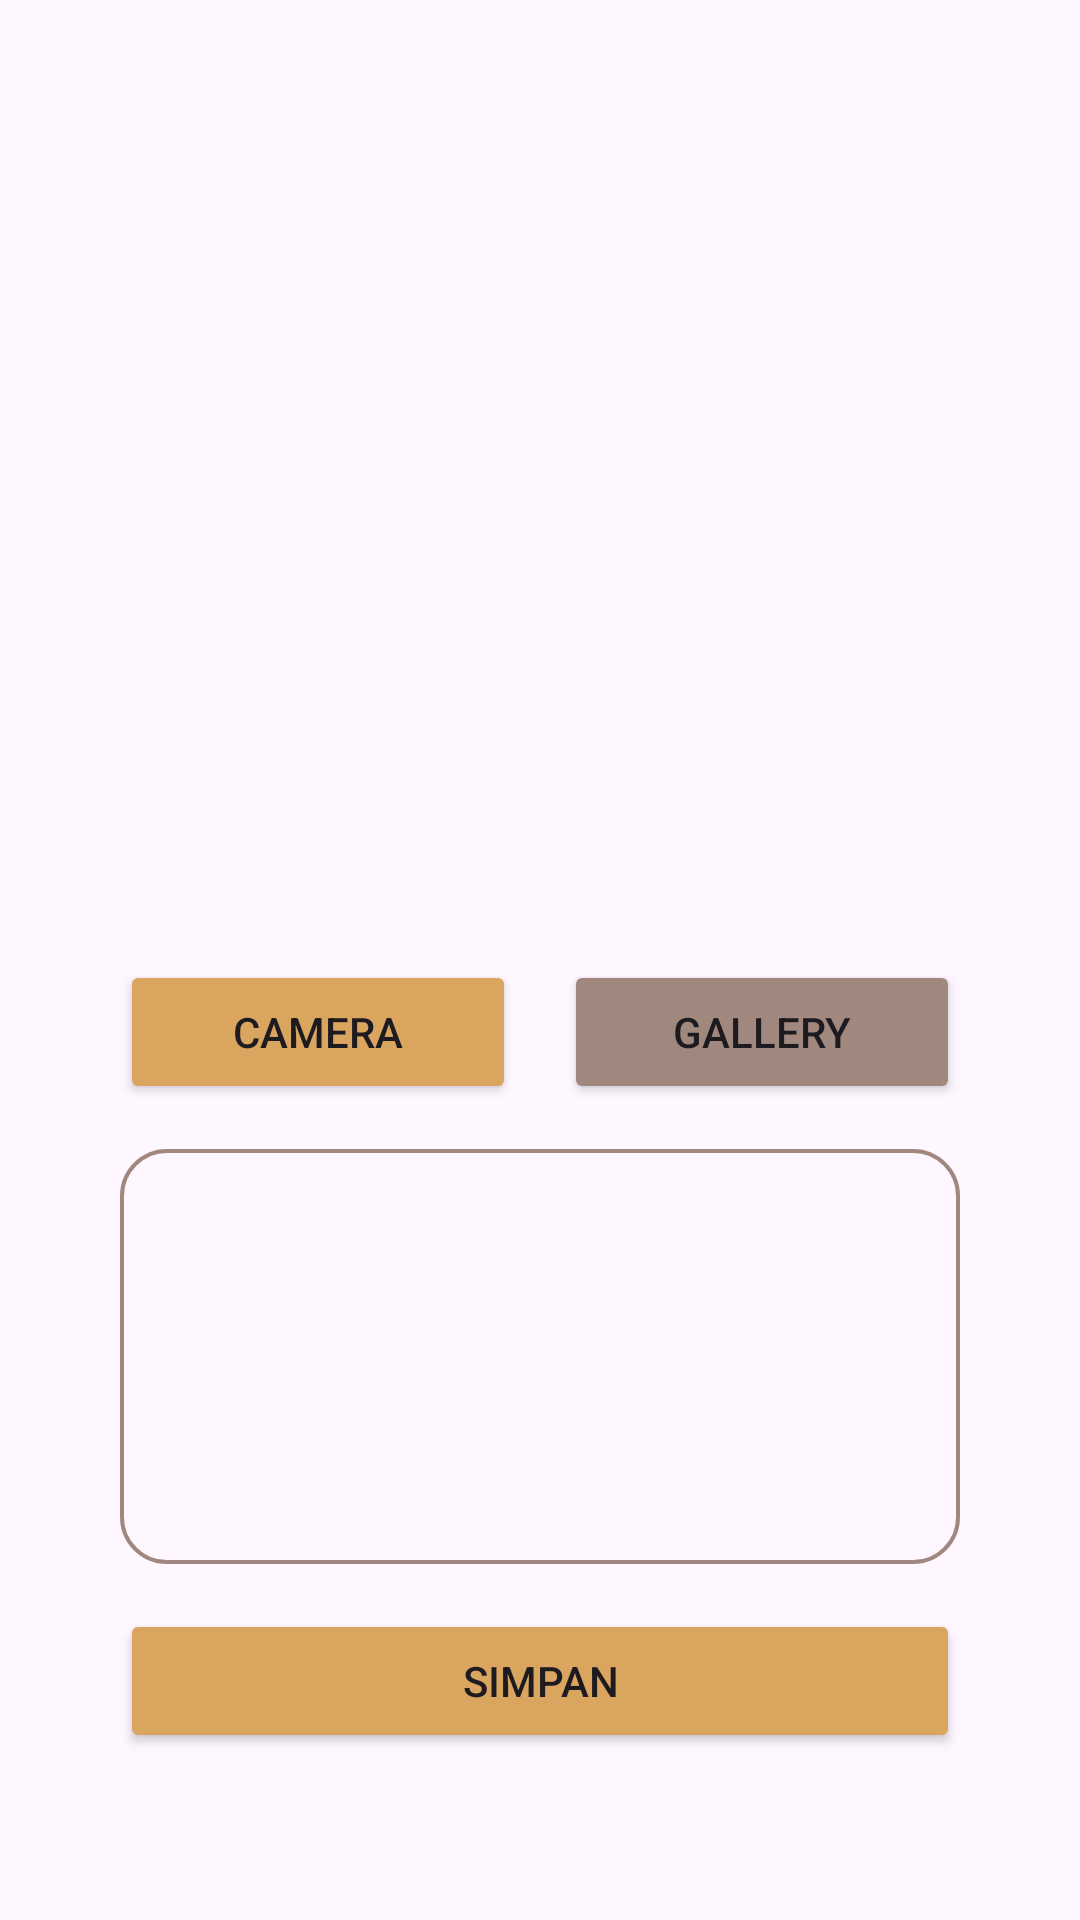

Here is an Android app screen rendered from its layout file. Give the layout XML and the strings, colors and styles it references.
<!-- AndroidManifest.xml: application theme Theme.SubmissionAndroidIntermediate -->
<!-- res/layout/activity_add_story.xml -->
<?xml version="1.0" encoding="utf-8"?>
<ScrollView xmlns:android="http://schemas.android.com/apk/res/android"
    xmlns:app="http://schemas.android.com/apk/res-auto"
    xmlns:tools="http://schemas.android.com/tools"
    android:id="@+id/background"
    android:layout_width="match_parent"
    android:layout_height="match_parent"
    tools:context=".view.MainActivity">
        <LinearLayout
            android:layout_width="match_parent"
            android:layout_height="wrap_content"
            android:paddingHorizontal="40dp"
            android:layout_marginTop="20dp"
            android:orientation="vertical">

            <ImageView
                android:id="@+id/previewImage"
                android:layout_width="match_parent"
                android:layout_height="300dp"
                app:layout_constraintBottom_toTopOf="@+id/guidelineHorizontal"
                app:layout_constraintEnd_toEndOf="parent"
                app:layout_constraintStart_toStartOf="parent"
                app:layout_constraintTop_toTopOf="parent"
                app:srcCompat="@drawable/ilustration_1" />
            
            <LinearLayout
                android:layout_width="match_parent"
                android:layout_height="wrap_content"
                android:orientation="horizontal"
                android:gravity="center_vertical"
                >
                <Button
                    android:id="@+id/btnCamera"
                    android:layout_width="0dp"
                    android:layout_weight="1"
                    android:layout_height="wrap_content"
                    android:text="@string/camera"
                    android:backgroundTint="@color/primary"
                    android:layout_marginEnd="8dp"
                    />
                <Button
                    android:id="@+id/btnGallery"
                    android:layout_width="0dp"
                    android:layout_weight="1"
                    android:layout_height="wrap_content"
                    android:text="@string/gallery"
                    android:backgroundTint="@color/primary_dark"
                    android:layout_marginStart="8dp"
                    />
            </LinearLayout>
            <EditText
                android:id="@+id/etDesc"
                android:layout_width="match_parent"
                android:layout_height="wrap_content"
                android:lines="5"
                android:background="@drawable/input"
                android:layout_marginTop="15dp"
                />
            <Button
                android:id="@+id/btnSave"
                android:layout_width="match_parent"
                android:layout_height="wrap_content"
                android:text="@string/simpan"
                android:backgroundTint="@color/primary"
                android:layout_marginTop="15dp"
                />




        </LinearLayout>
</ScrollView>
<!-- resources referenced by this layout -->
<resources>
  <color name="primary">#d9a55f</color>
  <color name="primary_dark">#a1887f</color>
  <!-- drawable input (drawable) -->
  <?xml version="1.0" encoding="utf-8"?>
  <shape xmlns:android="http://schemas.android.com/apk/res/android">
      <stroke android:width="1.3dp" android:color="@color/primary_dark" />
      <padding android:left="15dp" android:top="15dp" android:right="15dp" android:bottom="15dp" />
      <corners android:radius="15dp" />
  </shape>
  <string name="camera">Camera</string>
  <string name="gallery">Gallery</string>
  <string name="simpan">Simpan</string>
  <style name="Theme.SubmissionAndroidIntermediate" parent="Base.Theme.SubmissionAndroidIntermediate" />
  <style name="Base.Theme.SubmissionAndroidIntermediate" parent="Theme.Material3.DayNight.NoActionBar">
          
          <item name="colorPrimary">@color/primary_dark</item>
          <item name="colorPrimaryVariant">@color/primary</item>
          <item name="colorOnPrimary">@color/white</item>
          <item name="colorSecondary">@color/white</item>
          <item name="colorAccent">@color/primary_light</item>
      </style>
  <color name="white">#FFFFFFFF</color>
  <color name="primary_light">#f5e1c8</color>
</resources>
